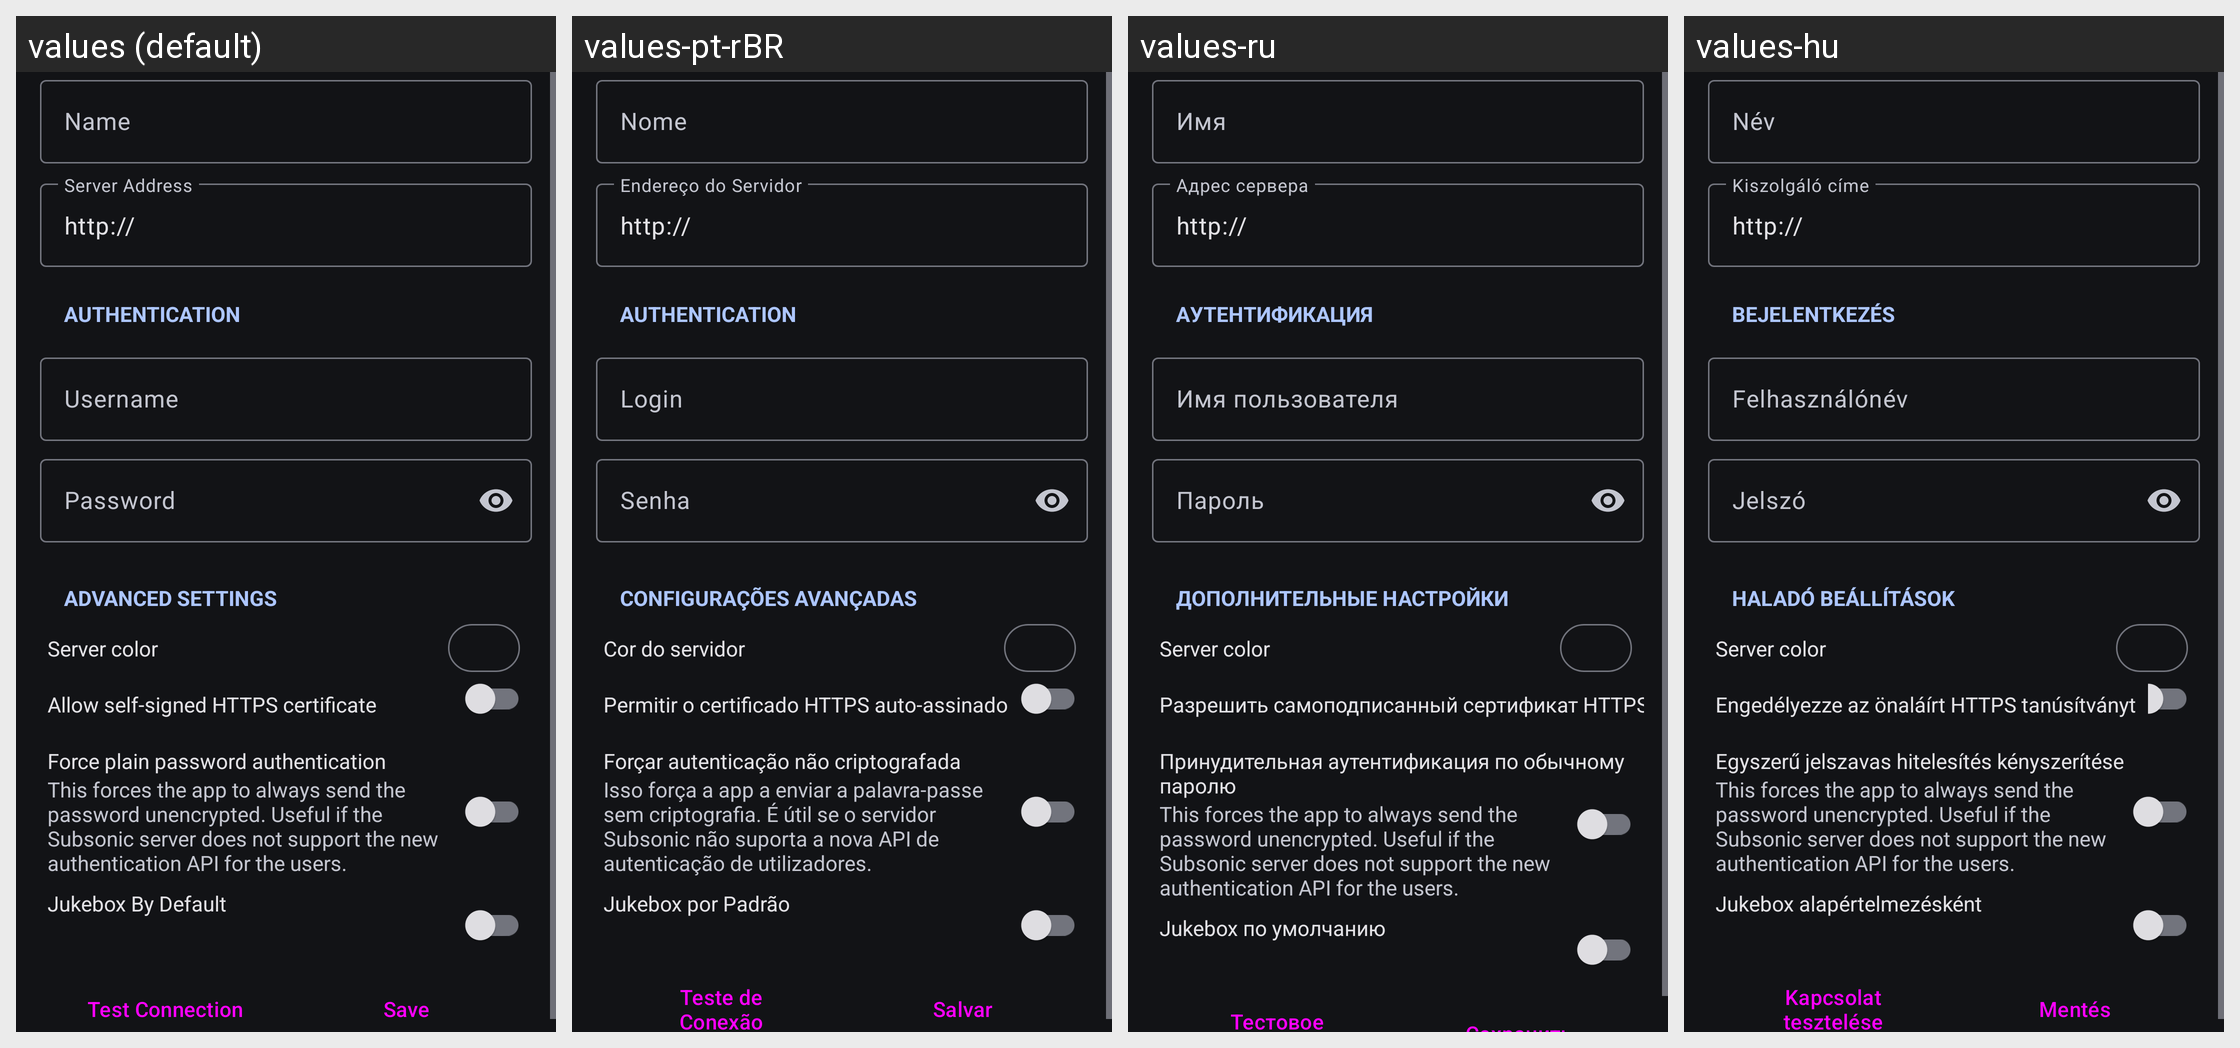

Translations of the strings shown on this Android screen, per locale in the grid:
Android screen res/layout/server_edit.xml rendered under 4 locales, left to right: values (default), values-pt-rBR, values-ru, values-hu. Device: Nexus 5 (rendered at 1080×1920; each locale shown at half size, 540×960, under a caption strip naming it); theme Theme.Material3.DynamicColors.Dark.
Other locales in the repository, not shown: values-cs, values-de, values-es, values-fr, values-gl, values-it, values-ja, values-nb-rNO, values-nl, values-pl, values-pt, values-zh-rCN, values-zh-rTW.
Strings drawn on this screen, with the default value and each locale's value (text and hints the layout hard-codes, and strings that could not be matched under every locale, appear in the picture but are not listed):

settings.server_name
  values: Name
  values-pt-rBR: Nome
  values-ru: Имя
  values-hu: Név

settings.server_address
  values: Server Address
  values-pt-rBR: Endereço do Servidor
  values-ru: Адрес сервера
  values-hu: Kiszolgáló címe

settings.server_username
  values: Username
  values-pt-rBR: Login
  values-ru: Имя пользователя
  values-hu: Felhasználónév

settings.server_password
  values: Password
  values-pt-rBR: Senha
  values-ru: Пароль
  values-hu: Jelszó

server_editor.advanced
  values: Advanced settings
  values-pt-rBR: Configurações avançadas
  values-ru: Дополнительные настройки
  values-hu: Haladó beállítások

settings.server_color
  values: Server color
  values-pt-rBR: Cor do servidor
  values-ru: Server color  [not translated; the default value is used]
  values-hu: Server color  [not translated; the default value is used]

settings.title.force_plain_text_password
  values: Force plain password authentication
  values-pt-rBR: Forçar autenticação não criptografada
  values-ru: Принудительная аутентификация по обычному паролю
  values-hu: Egyszerű jelszavas hitelesítés kényszerítése

settings.test_connection_title
  values: Test Connection
  values-pt-rBR: Teste de Conexão
  values-ru: Тестовое соединение
  values-hu: Kapcsolat tesztelése
